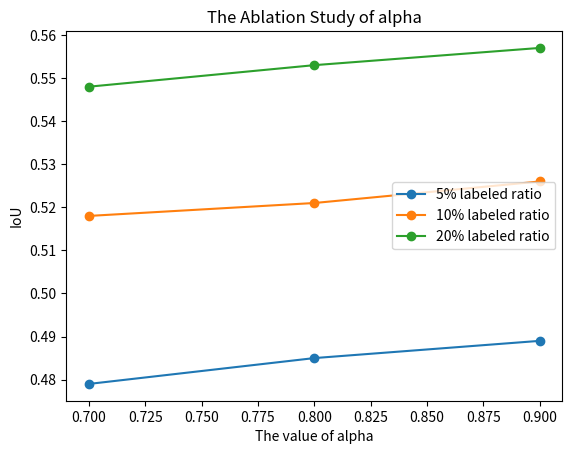

The script that saved this image: (Note: this script raises an exception after producing the figure.)
import matplotlib.pyplot as plt

# 示例数据
x = [0.7, 0.8, 0.9]
#CHN6数据集上超参数消融
y1 = [0.479, 0.485, 0.489]#5%标签率
y2 = [0.518, 0.521, 0.526]#10%标签率
y3 = [0.548, 0.553, 0.557]#20%标签率

# 绘制折线图
plt.plot(x, y1, marker='o', label='5% labeled ratio')
plt.plot(x, y2, marker='o', label='10% labeled ratio')
plt.plot(x, y3, marker='o', label='20% labeled ratio')

# 添加标题和标签
plt.title('The Ablation Study of alpha')
plt.xlabel('The value of alpha')
plt.ylabel('IoU')

# 保存和显示图形
plt.legend()
plt.savefig('/home/<user>/tmp/pycharm_project_698/DA_Road/test_output/figures/ablation_alpha.png')
plt.show()
